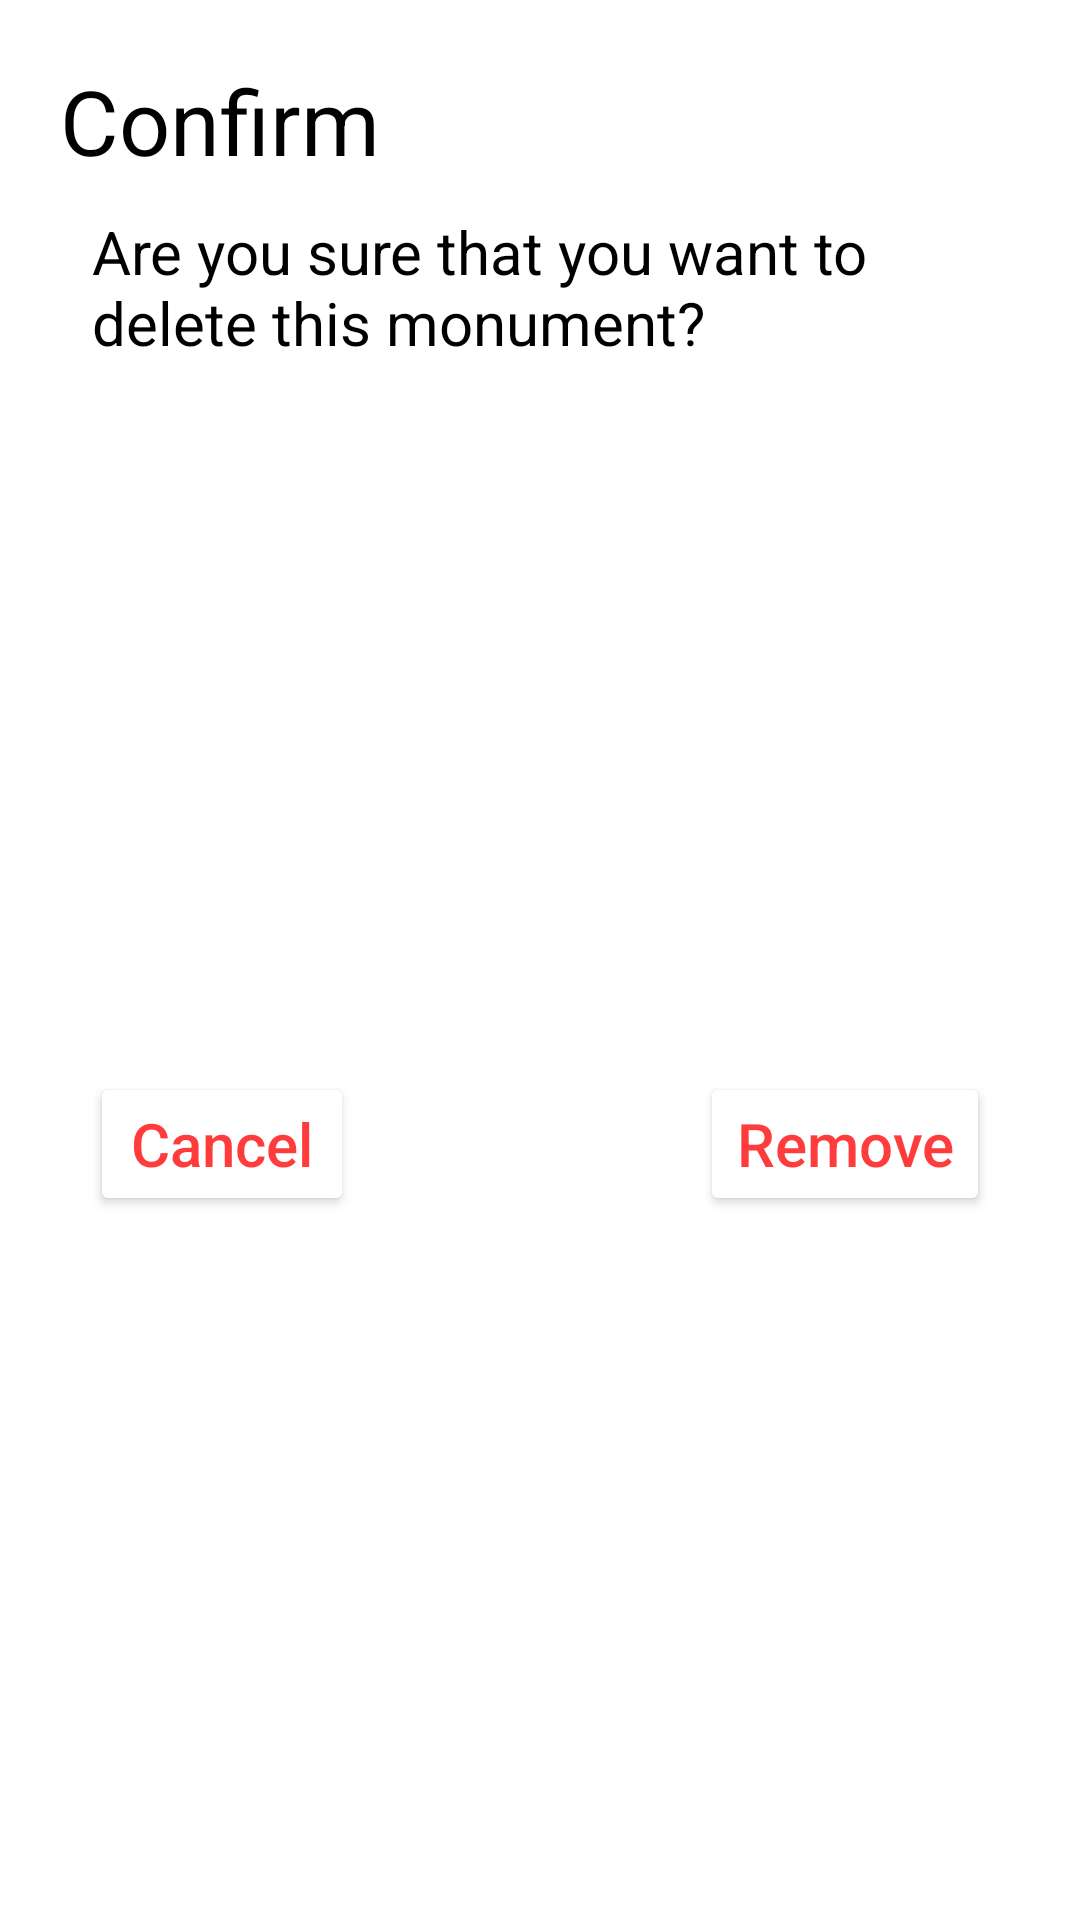

The Android layout XML behind this screen, and the referenced resources:
<!-- AndroidManifest.xml: application theme Theme.Monuments -->
<!-- res/layout/dialog_remove_monument.xml -->
<?xml version="1.0" encoding="utf-8"?>
<androidx.constraintlayout.widget.ConstraintLayout xmlns:android="http://schemas.android.com/apk/res/android"
    xmlns:app="http://schemas.android.com/apk/res-auto"
    xmlns:tools="http://schemas.android.com/tools"
    android:layout_width="match_parent"
    android:layout_height="wrap_content">

    <TextView
        android:id="@+id/remove_dialog__label__remove_text"
        android:layout_width="299dp"
        android:layout_height="52dp"
        android:layout_margin="10dp"
        android:textColor="@color/black"
        android:text="@string/detail_remove_monument"
        android:textSize="20sp"
        app:layout_constraintEnd_toEndOf="parent"
        app:layout_constraintStart_toStartOf="parent"
        app:layout_constraintTop_toBottomOf="@+id/textView3" />


    <Button
        android:id="@+id/remove_dialog__btn__cancel"
        android:layout_width="wrap_content"
        android:layout_height="wrap_content"
        android:layout_margin="30sp"
        android:text="@string/detail_cancel_remove"
        android:textAllCaps="false"
        android:textColor="#FF3C3C"
        android:textSize="20sp"
        app:backgroundTint="#FFFFFF"
        app:layout_constraintBottom_toBottomOf="parent"
        app:layout_constraintStart_toStartOf="parent"
        app:layout_constraintTop_toBottomOf="@+id/remove_dialog__label__remove_text" />

    <Button
        android:id="@+id/remove_dialog__btn__remove"
        android:layout_width="wrap_content"
        android:layout_height="wrap_content"
        android:layout_margin="30dp"
        android:text="@string/detail_accept_remove"
        android:textAllCaps="false"
        android:textColor="#FF3C3C"
        android:textSize="20sp"
        app:backgroundTint="#FFFFFF"
        app:layout_constraintBottom_toBottomOf="parent"
        app:layout_constraintEnd_toEndOf="parent"
        app:layout_constraintTop_toBottomOf="@+id/remove_dialog__label__remove_text" />

    <TextView
        android:id="@+id/textView3"
        android:layout_width="wrap_content"
        android:layout_height="wrap_content"
        android:layout_margin="20dp"
        android:layout_marginTop="20sp"
        android:textColor="@color/black"
        android:textSize="30sp"
        android:text="@string/detail_remove_dialog_confirm"
        app:layout_constraintStart_toStartOf="parent"
        app:layout_constraintTop_toTopOf="parent" />
</androidx.constraintlayout.widget.ConstraintLayout>
<!-- resources referenced by this layout -->
<resources>
  <color name="black">#FF000000</color>
  <string name="detail_accept_remove">Remove</string>
  <string name="detail_cancel_remove">Cancel</string>
  <string name="detail_remove_dialog_confirm">Confirm</string>
  <string name="detail_remove_monument">Are you sure that you want to delete this monument?</string>
  <style name="Theme.Monuments" parent="Theme.MaterialComponents.DayNight.NoActionBar">
          
          <item name="colorPrimary">@color/purple_500</item>
          <item name="colorPrimaryVariant">@color/purple_700</item>
          <item name="colorOnPrimary">@color/white</item>
          
          <item name="colorSecondary">@color/teal_200</item>
          <item name="colorSecondaryVariant">@color/teal_700</item>
          <item name="colorOnSecondary">@color/black</item>
          
          <item name="android:statusBarColor" tools:targetApi="l">?attr/colorPrimaryVariant</item>
          
      </style>
  <color name="purple_500">#FF6200EE</color>
  <color name="purple_700">#FF3700B3</color>
  <color name="white">#FFFFFFFF</color>
  <color name="teal_200">#FF03DAC5</color>
  <color name="teal_700">#FF018786</color>
</resources>
